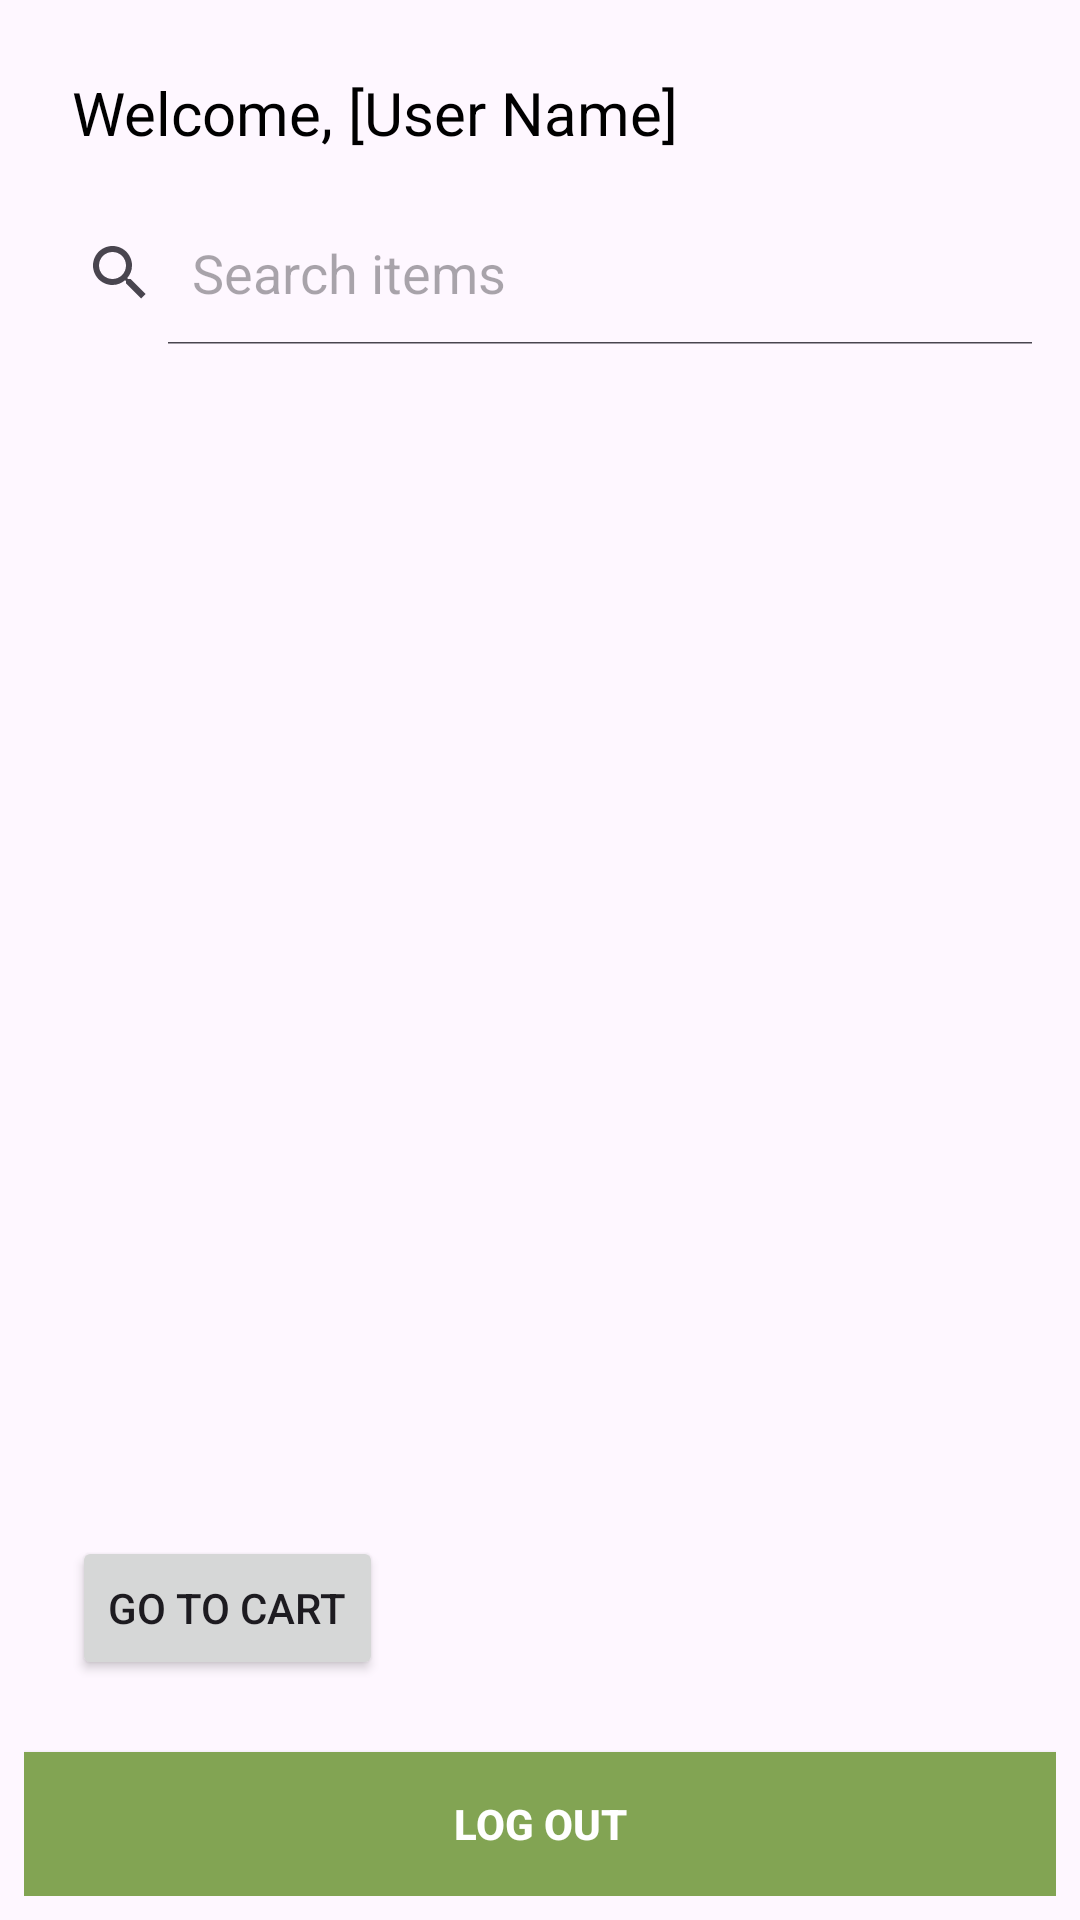

Here is an Android app screen rendered from its layout file. Give the layout XML and the strings, colors and styles it references.
<!-- AndroidManifest.xml: application theme Theme.Shop_Management -->
<!-- res/layout/fragment_shopping.xml -->
<?xml version="1.0" encoding="utf-8"?>
<LinearLayout xmlns:android="http://schemas.android.com/apk/res/android"
    xmlns:tools="http://schemas.android.com/tools"
    android:layout_width="match_parent"
    android:layout_height="match_parent"
    android:orientation="vertical"
    android:padding="8dp"
    tools:context=".fragments.shoppingFragment">

    <TextView
        android:id="@+id/user_name"
        android:layout_width="match_parent"
        android:layout_height="wrap_content"
        android:text="Welcome, [User Name]"
        android:textSize="20sp"
        android:textColor="@android:color/black"
        android:gravity="start"
        android:padding="16dp" />


    <SearchView
        android:id="@+id/searchView"
        android:layout_width="match_parent"
        android:layout_height="wrap_content"
        android:iconifiedByDefault="false"
        android:queryHint="Search items"
        android:layout_marginBottom="8dp" />

    

    
    <androidx.recyclerview.widget.RecyclerView
        android:id="@+id/RecycleView"
        android:layout_width="match_parent"
        android:layout_height="0dp"
        android:layout_weight="1"
        android:scrollbars="vertical" />

    <Button
        android:id="@+id/cart_button"
        android:layout_width="wrap_content"
        android:layout_height="wrap_content"
        android:text="Go to Cart"
        android:layout_margin="16dp" />

    <Button
        android:id="@+id/btnFragmentLogout"
        android:layout_width="match_parent"
        android:layout_height="wrap_content"
        android:layout_marginTop="8dp"
        android:padding="12dp"
        android:background="#82A453"
        android:text="Log out"
        android:textColor="@color/white"
        android:textStyle="bold" />

</LinearLayout>
<!-- resources referenced by this layout -->
<resources>
  <style name="Theme.Shop_Management" parent="Base.Theme.Shop_Management" />
  <style name="Base.Theme.Shop_Management" parent="Theme.Material3.DayNight.NoActionBar">
          
          
      </style>
  <!-- not gathered from this repository: default colours our renderer supplied (Android Studio template values) -->
  <color name="white">#FFFFFFFF</color>
</resources>
